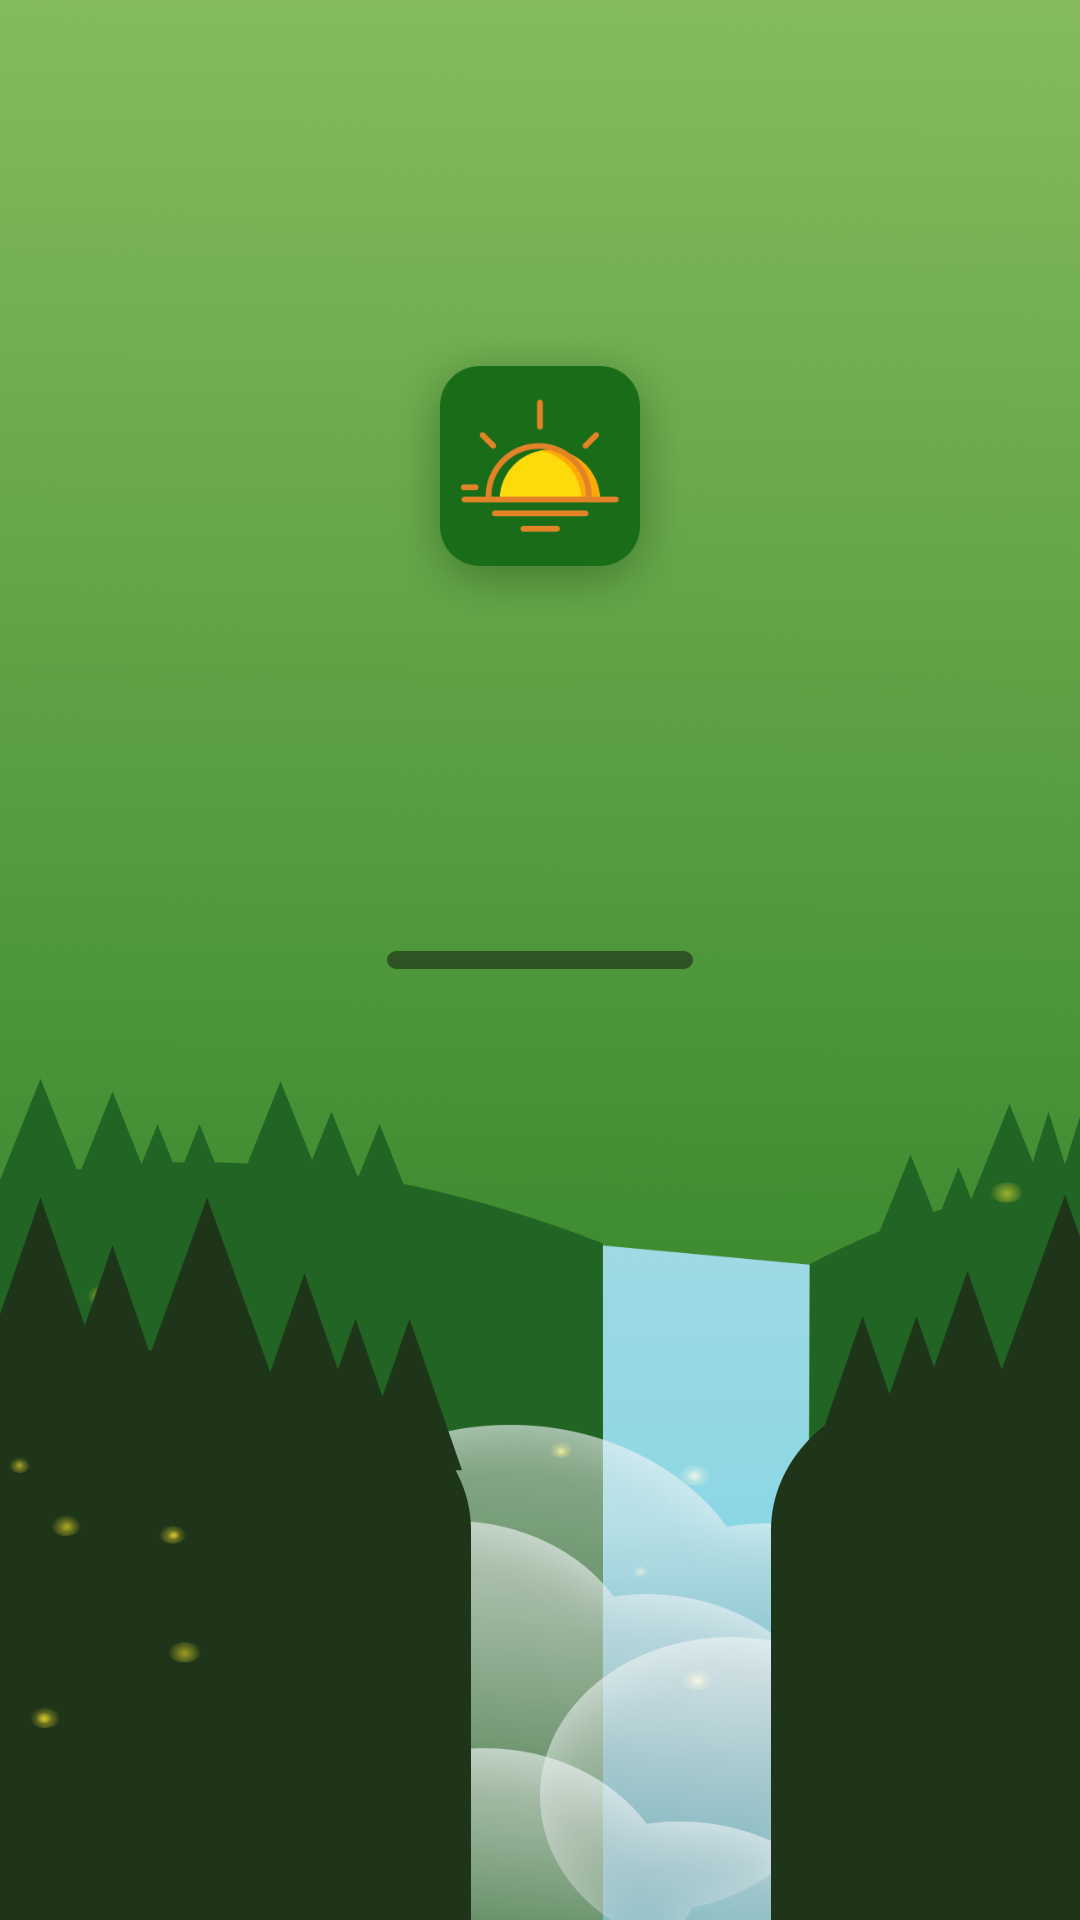

Layout XML and referenced resources for this Android screen:
<!-- AndroidManifest.xml: application theme Theme.Dawn -->
<!-- res/layout/activity_6dsplash.xml -->
<?xml version="1.0" encoding="utf-8"?>
<layout xmlns:android="http://schemas.android.com/apk/res/android"
    xmlns:app="http://schemas.android.com/apk/res-auto">

    <data>

    </data>

    <androidx.constraintlayout.widget.ConstraintLayout
        android:layout_width="match_parent"
        android:layout_height="match_parent"
        android:background="@drawable/ic_splash_bg">

        <androidx.appcompat.widget.AppCompatImageView
            android:id="@+id/iv"
            android:layout_width="100dp"
            android:layout_height="100dp"
            android:background="@drawable/ic_splash_icon"
            app:layout_constraintBottom_toTopOf="@id/probar"
            app:layout_constraintLeft_toLeftOf="parent"
            app:layout_constraintRight_toRightOf="parent"
            app:layout_constraintTop_toTopOf="parent" />

        <ProgressBar
            android:id="@+id/probar"
            style="@style/Widget.AppCompat.ProgressBar.Horizontal"
            android:layout_width="102dp"
            android:layout_height="6dp"
            android:progressDrawable="@drawable/sp_pro"
            app:layout_constraintBottom_toBottomOf="parent"
            app:layout_constraintLeft_toLeftOf="parent"
            app:layout_constraintRight_toRightOf="parent"
            app:layout_constraintTop_toTopOf="parent" />


    </androidx.constraintlayout.widget.ConstraintLayout>
</layout>
<!-- resources referenced by this layout -->
<resources>
  <!-- drawable ic_splash_bg: png bitmap (drawable, 636105 bytes) -->
  <!-- drawable ic_splash_icon: png bitmap (drawable, 34108 bytes) -->
  <!-- drawable sp_pro (drawable) -->
  <?xml version="1.0" encoding="utf-8"?>
  <layer-list xmlns:android="http://schemas.android.com/apk/res/android">
      
      <item android:id="@android:id/background">
          <shape>
              
              <corners android:radius="6dp" />
              <solid android:color="#800F120F" />
          </shape>
      </item>
  
      
      <item android:id="@android:id/progress">
          <clip android:clipOrientation="horizontal">
              <shape>
                  
                  <corners android:radius="6dp" />
                  <solid android:color="#E48A26" />
              </shape>
          </clip>
      </item>
  </layer-list>
  <style name="Theme.Dawn" parent="Theme.AppCompat.Light.NoActionBar">
          <item name="android:windowTranslucentStatus">true</item>
          
          <item name="colorPrimary">@color/purple_500</item>
          <item name="colorPrimaryVariant">@color/purple_700</item>
          <item name="colorOnPrimary">@color/white</item>
          
          <item name="colorSecondary">@color/teal_200</item>
          <item name="colorSecondaryVariant">@color/teal_700</item>
          <item name="colorOnSecondary">@color/black</item>
          
          <item name="android:statusBarColor" tools:targetApi="l">?attr/colorPrimaryVariant</item>
          
      </style>
  <color name="purple_500">#FF6200EE</color>
  <color name="purple_700">#FF3700B3</color>
  <color name="white">#FFFFFFFF</color>
  <color name="teal_200">#FF03DAC5</color>
  <color name="teal_700">#FF018786</color>
  <color name="black">#FF000000</color>
</resources>
